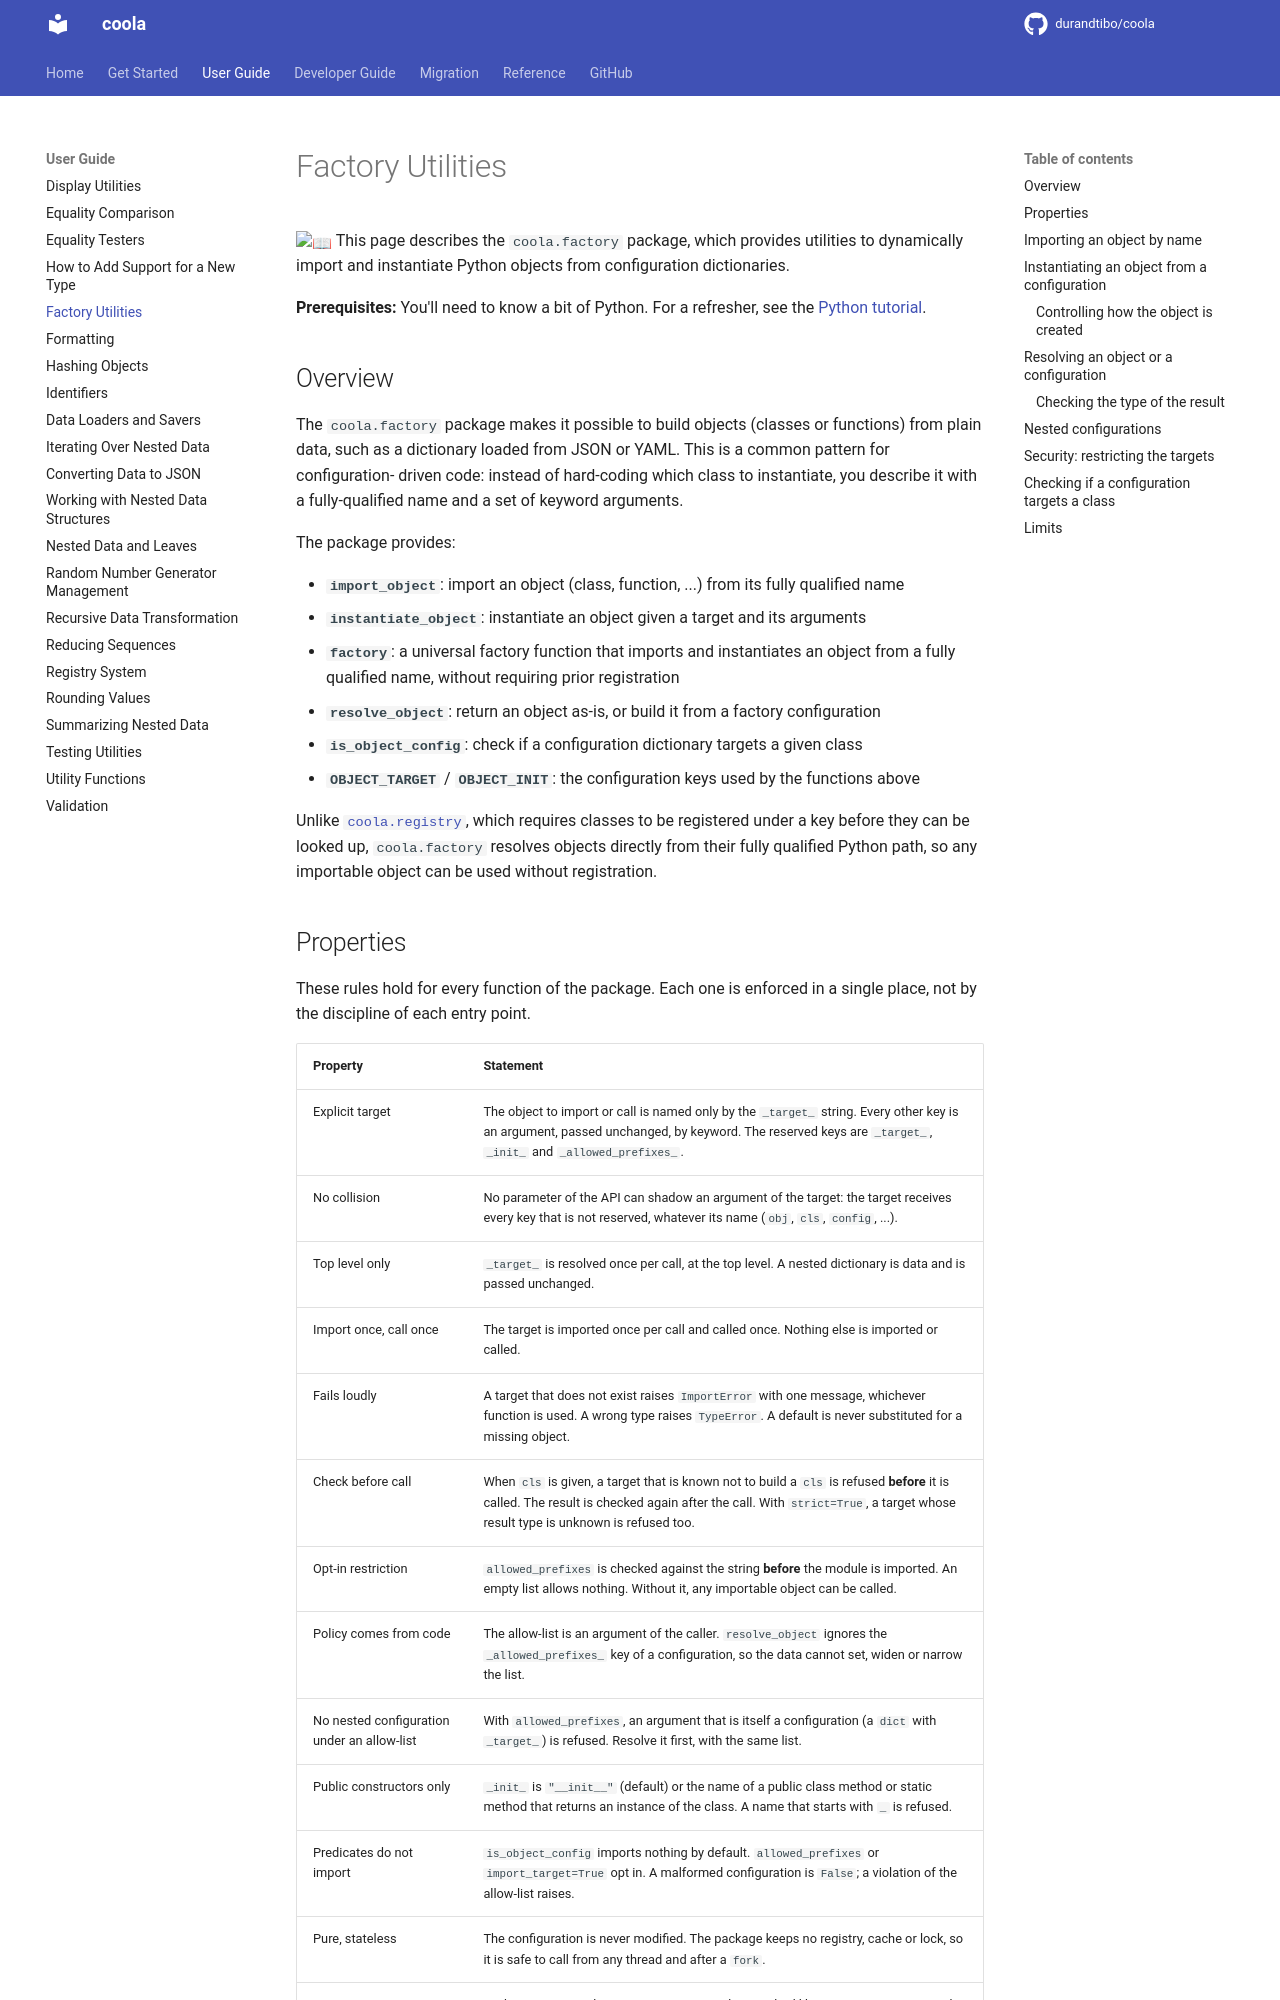

repository: durandtibo/coola · page: main/uguide/factory/index.html · generator: mkdocs

# Factory Utilities

:book: This page describes the `coola.factory` package, which provides utilities to
dynamically import and instantiate Python objects from configuration dictionaries.

**Prerequisites:** You'll need to know a bit of Python.
For a refresher, see the [Python tutorial](https://docs.python.org/tutorial/).

## Overview

The `coola.factory` package makes it possible to build objects (classes or functions) from plain
data, such as a dictionary loaded from JSON or YAML. This is a common pattern for configuration-
driven code: instead of hard-coding which class to instantiate, you describe it with a
fully-qualified name and a set of keyword arguments.

The package provides:

- **`import_object`**: import an object (class, function, ...) from its fully qualified name
- **`instantiate_object`**: instantiate an object given a target and its arguments
- **`factory`**: a universal factory function that imports and instantiates an object from a
  fully qualified name, without requiring prior registration
- **`resolve_object`**: return an object as-is, or build it from a factory configuration
- **`is_object_config`**: check if a configuration dictionary targets a given class
- **`OBJECT_TARGET`** / **`OBJECT_INIT`**: the configuration keys used by the functions above

Unlike [`coola.registry`](registry.md), which requires classes to be registered under a key
before they can be looked up, `coola.factory` resolves objects directly from their fully
qualified Python path, so any importable object can be used without registration.
